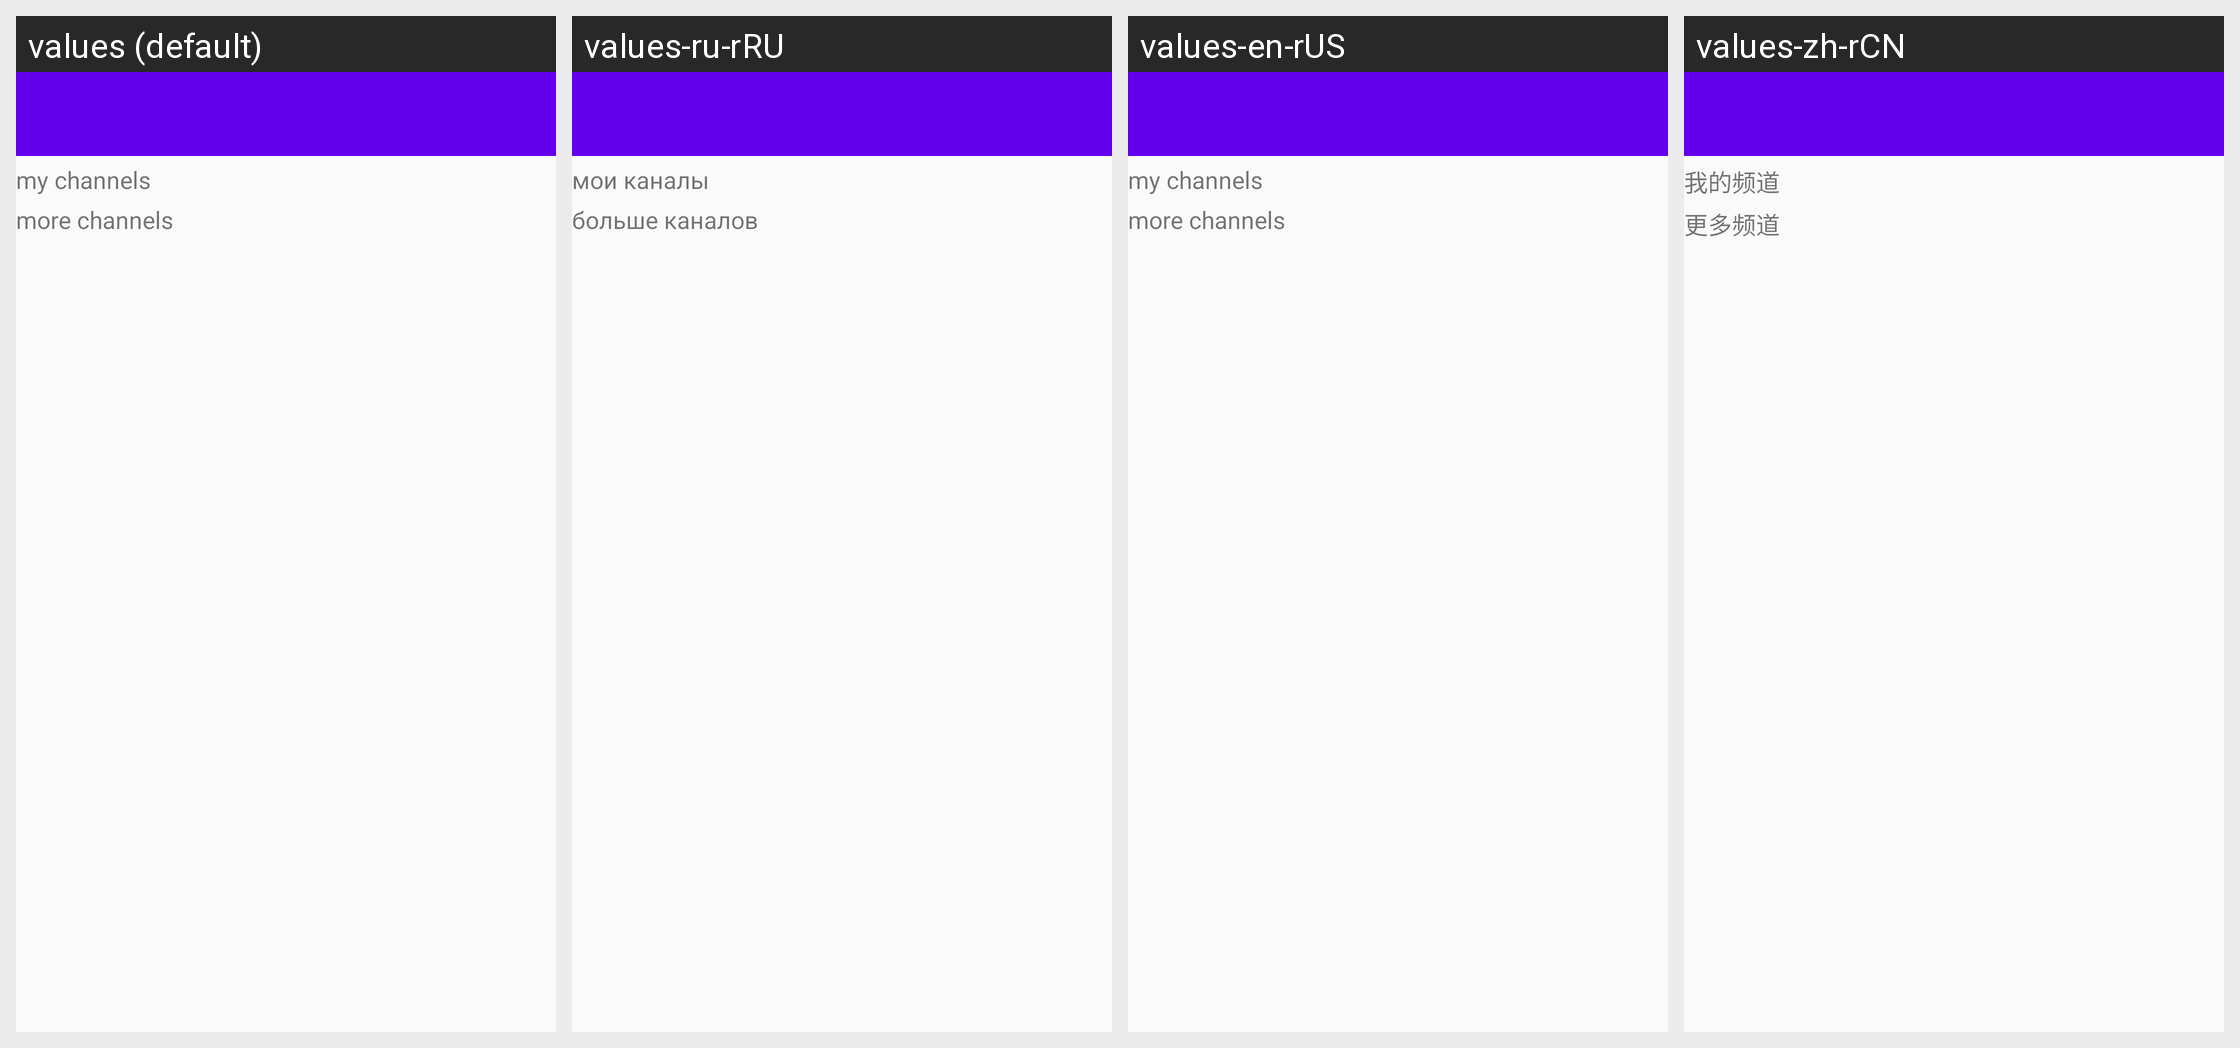

The Android screen below is rendered under several locales of the same app. Produce the string resources it draws, with the default and per-locale values.
Android screen res/layout/activity_channels.xml rendered under 4 locales, left to right: values (default), values-ru-rRU, values-en-rUS, values-zh-rCN. Device: Nexus 5 (rendered at 1080×1920; each locale shown at half size, 540×960, under a caption strip naming it); theme AppTheme.
Strings drawn on this screen, with the default value and each locale's value (text and hints the layout hard-codes appear in the picture but are not listed):

my_channels
  values: my channels
  values-ru-rRU: мои каналы
  values-en-rUS: my channels
  values-zh-rCN: 我的频道

more_channels
  values: more channels
  values-ru-rRU: больше каналов
  values-en-rUS: more channels
  values-zh-rCN: 更多频道
